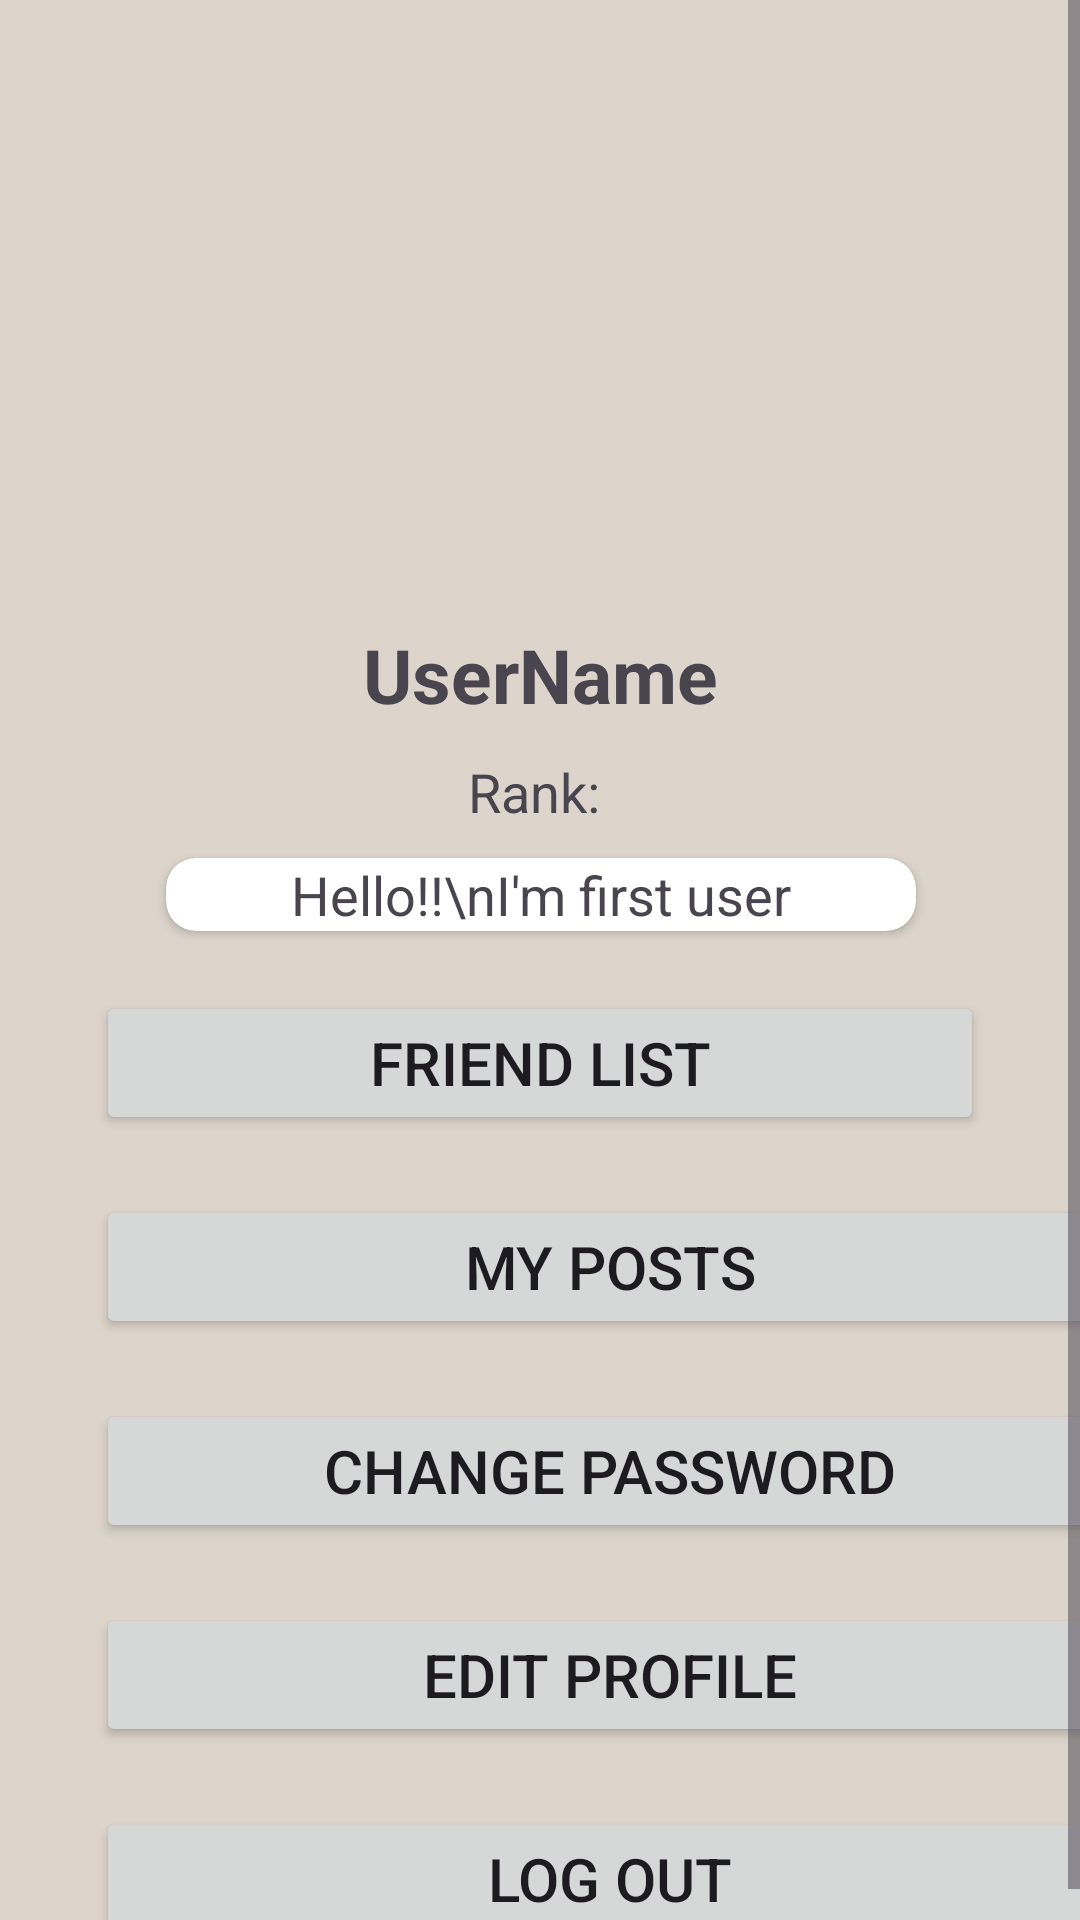

Android layout source for this screen:
<!-- AndroidManifest.xml: application theme Theme.CombinedDemo -->
<!-- res/layout/fragment_profie.xml -->
<?xml version="1.0" encoding="utf-8"?>
<FrameLayout
    xmlns:android="http://schemas.android.com/apk/res/android"
    xmlns:app="http://schemas.android.com/apk/res-auto"
    xmlns:tools="http://schemas.android.com/tools"
    android:layout_width="match_parent"
    android:layout_height="match_parent"
    tools:context=".ProfieFragment"
    android:background="#DDD5CB"
    android:id="@+id/profile_layout">



    <ScrollView
        android:id="@+id/scrollView2"
        android:layout_width="match_parent"
        android:layout_height="match_parent">

        <LinearLayout
            android:layout_width="match_parent"
            android:layout_height="wrap_content"
            android:orientation="vertical">

            <androidx.constraintlayout.widget.ConstraintLayout
                android:layout_width="match_parent"
                android:layout_height="match_parent">

                <androidx.cardview.widget.CardView
                    android:id="@+id/biographyCardView"
                    android:layout_width="250dp"
                    android:layout_height="wrap_content"
                    android:layout_marginTop="10dp"
                    app:cardCornerRadius="10dp"
                    app:layout_constraintEnd_toEndOf="@+id/textViewRank"
                    app:layout_constraintStart_toStartOf="@+id/textViewRank"
                    app:layout_constraintTop_toBottomOf="@id/textViewRank">

                    <TextView
                        android:id="@+id/textViewBiography"
                        android:layout_width="match_parent"
                        android:layout_height="wrap_content"
                        android:text="Hello!!\nI'm first user"
                        android:maxLines="5"
                        android:textAlignment="center"
                        android:textSize="18sp" />

                </androidx.cardview.widget.CardView>


                <ImageView
                    android:id="@+id/imageViewBackground"
                    android:layout_width="match_parent"
                    android:layout_height="192dp"
                    android:scaleType="fitXY"
                    app:layout_constraintEnd_toEndOf="parent"
                    app:layout_constraintStart_toStartOf="parent"
                    app:layout_constraintTop_toTopOf="parent"
                    />

                <androidx.cardview.widget.CardView
                    android:id="@+id/card_view_for_image"
                    android:layout_width="wrap_content"
                    android:layout_height="wrap_content"
                    android:layout_margin="2dp"
                    app:cardCornerRadius="100dp"
                    app:layout_constraintBottom_toBottomOf="@+id/imageViewBackground"
                    app:layout_constraintEnd_toEndOf="@id/imageViewBackground"
                    app:layout_constraintStart_toStartOf="@+id/imageViewBackground"
                    app:layout_constraintTop_toBottomOf="@+id/imageViewBackground">

                    <ImageView
                        android:id="@+id/rounded_image_view"
                        android:layout_width="match_parent"
                        android:layout_height="match_parent"
                        android:scaleType="centerCrop"
                        tools:srcCompat="@tools:sample/avatars" />

                </androidx.cardview.widget.CardView>

                <TextView
                    android:id="@+id/textViewUserName"
                    android:layout_width="wrap_content"
                    android:layout_height="wrap_content"
                    android:layout_marginTop="16dp"
                    android:text="UserName"
                    android:textSize="25sp"
                    android:textStyle="bold"
                    app:layout_constraintEnd_toEndOf="@+id/card_view_for_image"
                    app:layout_constraintStart_toStartOf="@+id/card_view_for_image"
                    app:layout_constraintTop_toBottomOf="@+id/card_view_for_image" />

                <TextView
                    android:id="@+id/textViewRank"
                    android:layout_width="wrap_content"
                    android:layout_height="wrap_content"
                    android:layout_marginTop="10dp"
                    android:text="Rank: "
                    android:textSize="18sp"
                    app:layout_constraintEnd_toEndOf="@+id/textViewUserName"
                    app:layout_constraintStart_toStartOf="@+id/textViewUserName"
                    app:layout_constraintTop_toBottomOf="@+id/textViewUserName" />

                <LinearLayout
                    android:id="@+id/linearLayout"
                    android:layout_width="match_parent"
                    android:layout_height="match_parent"
                    android:orientation="vertical"
                    app:layout_constraintBottom_toBottomOf="parent"
                    app:layout_constraintTop_toBottomOf="@id/biographyCardView">

                    <Button
                        android:id="@+id/buttonFriendList"
                        android:layout_width="match_parent"
                        android:layout_height="wrap_content"
                        android:layout_marginStart="32dp"
                        android:layout_marginTop="20dp"
                        android:layout_marginEnd="32dp"
                        android:text="Friend List"
                        android:textSize="20sp" />

                    <Button
                        android:id="@+id/buttonMyPosts"
                        android:layout_width="343dp"
                        android:layout_height="wrap_content"
                        android:layout_marginStart="32dp"
                        android:layout_marginTop="20dp"
                        android:layout_marginEnd="32dp"
                        android:text="My Posts"
                        android:textSize="20sp" />

                    <Button
                        android:id="@+id/buttonChangePassword"
                        android:layout_width="343dp"
                        android:layout_height="wrap_content"
                        android:layout_marginStart="32dp"
                        android:layout_marginTop="20dp"
                        android:layout_marginEnd="32dp"
                        android:text="Change Password"
                        android:textSize="20sp" />

                    <Button
                        android:id="@+id/buttonEditProfile"
                        android:layout_width="343dp"
                        android:layout_height="wrap_content"
                        android:layout_marginStart="32dp"
                        android:layout_marginTop="20dp"
                        android:layout_marginEnd="32dp"
                        android:text="Edit Profile"
                        android:textSize="20sp" />

                    <Button
                        android:id="@+id/buttonLogOut"
                        android:layout_width="343dp"
                        android:layout_height="wrap_content"
                        android:layout_marginStart="32dp"
                        android:layout_marginTop="20dp"
                        android:layout_marginEnd="32dp"
                        android:text="Log Out"
                        android:textSize="20sp" />

                </LinearLayout>
            </androidx.constraintlayout.widget.ConstraintLayout>
        </LinearLayout>

    </ScrollView>

</FrameLayout>
<!-- resources referenced by this layout -->
<resources>
  <style name="Theme.CombinedDemo" parent="Base.Theme.CombinedDemo" />
  <style name="Base.Theme.CombinedDemo" parent="Theme.Material3.DayNight.NoActionBar">
          
          
      </style>
</resources>
